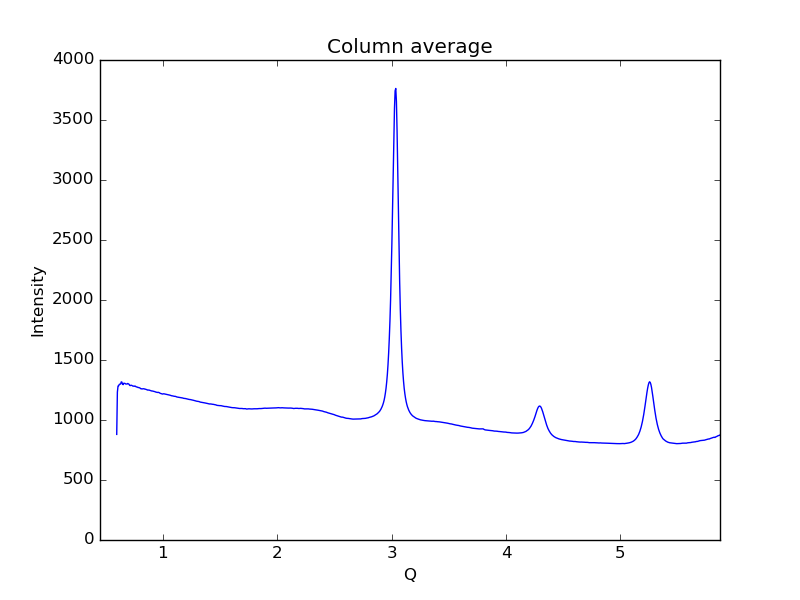

The file beside this chart, header and first rows:
0.59621693822088684, 880.09
0.6019, 1232
0.6075, 1283
0.6132, 1285
0.6189, 1297
0.6245, 1299
0.6302, 1300
0.6358, 1318
0.6415, 1316
0.6472, 1298
0.6528, 1295
0.6585, 1307
0.6641, 1306
0.6698, 1304
0.6755, 1300
0.6811, 1300
0.6868, 1300
0.6924, 1304
0.6981, 1301
0.7038, 1298
0.7094, 1288
0.7151, 1287
0.7207, 1290
0.7264, 1289
0.7321, 1286
0.7377, 1282
0.7434, 1283
0.749, 1281
0.7547, 1283
0.7603, 1281
0.766, 1276
0.7717, 1275
0.7773, 1274
0.783, 1270
0.7886, 1271
0.7943, 1268
0.8, 1266
0.8056, 1261
0.8113, 1261
0.8169, 1258
0.8226, 1260
0.8283, 1260
0.8339, 1260
0.8396, 1258
0.8452, 1257
0.8509, 1256
0.8566, 1253
0.8622, 1252
0.8679, 1249
0.8735, 1250
0.8792, 1249
0.8849, 1248
0.8905, 1245
0.8962, 1243
0.9018, 1242
0.9075, 1242
0.9132, 1240
0.9188, 1238
0.9245, 1238
0.9301, 1236
0.9358, 1233
... 939 more rows
